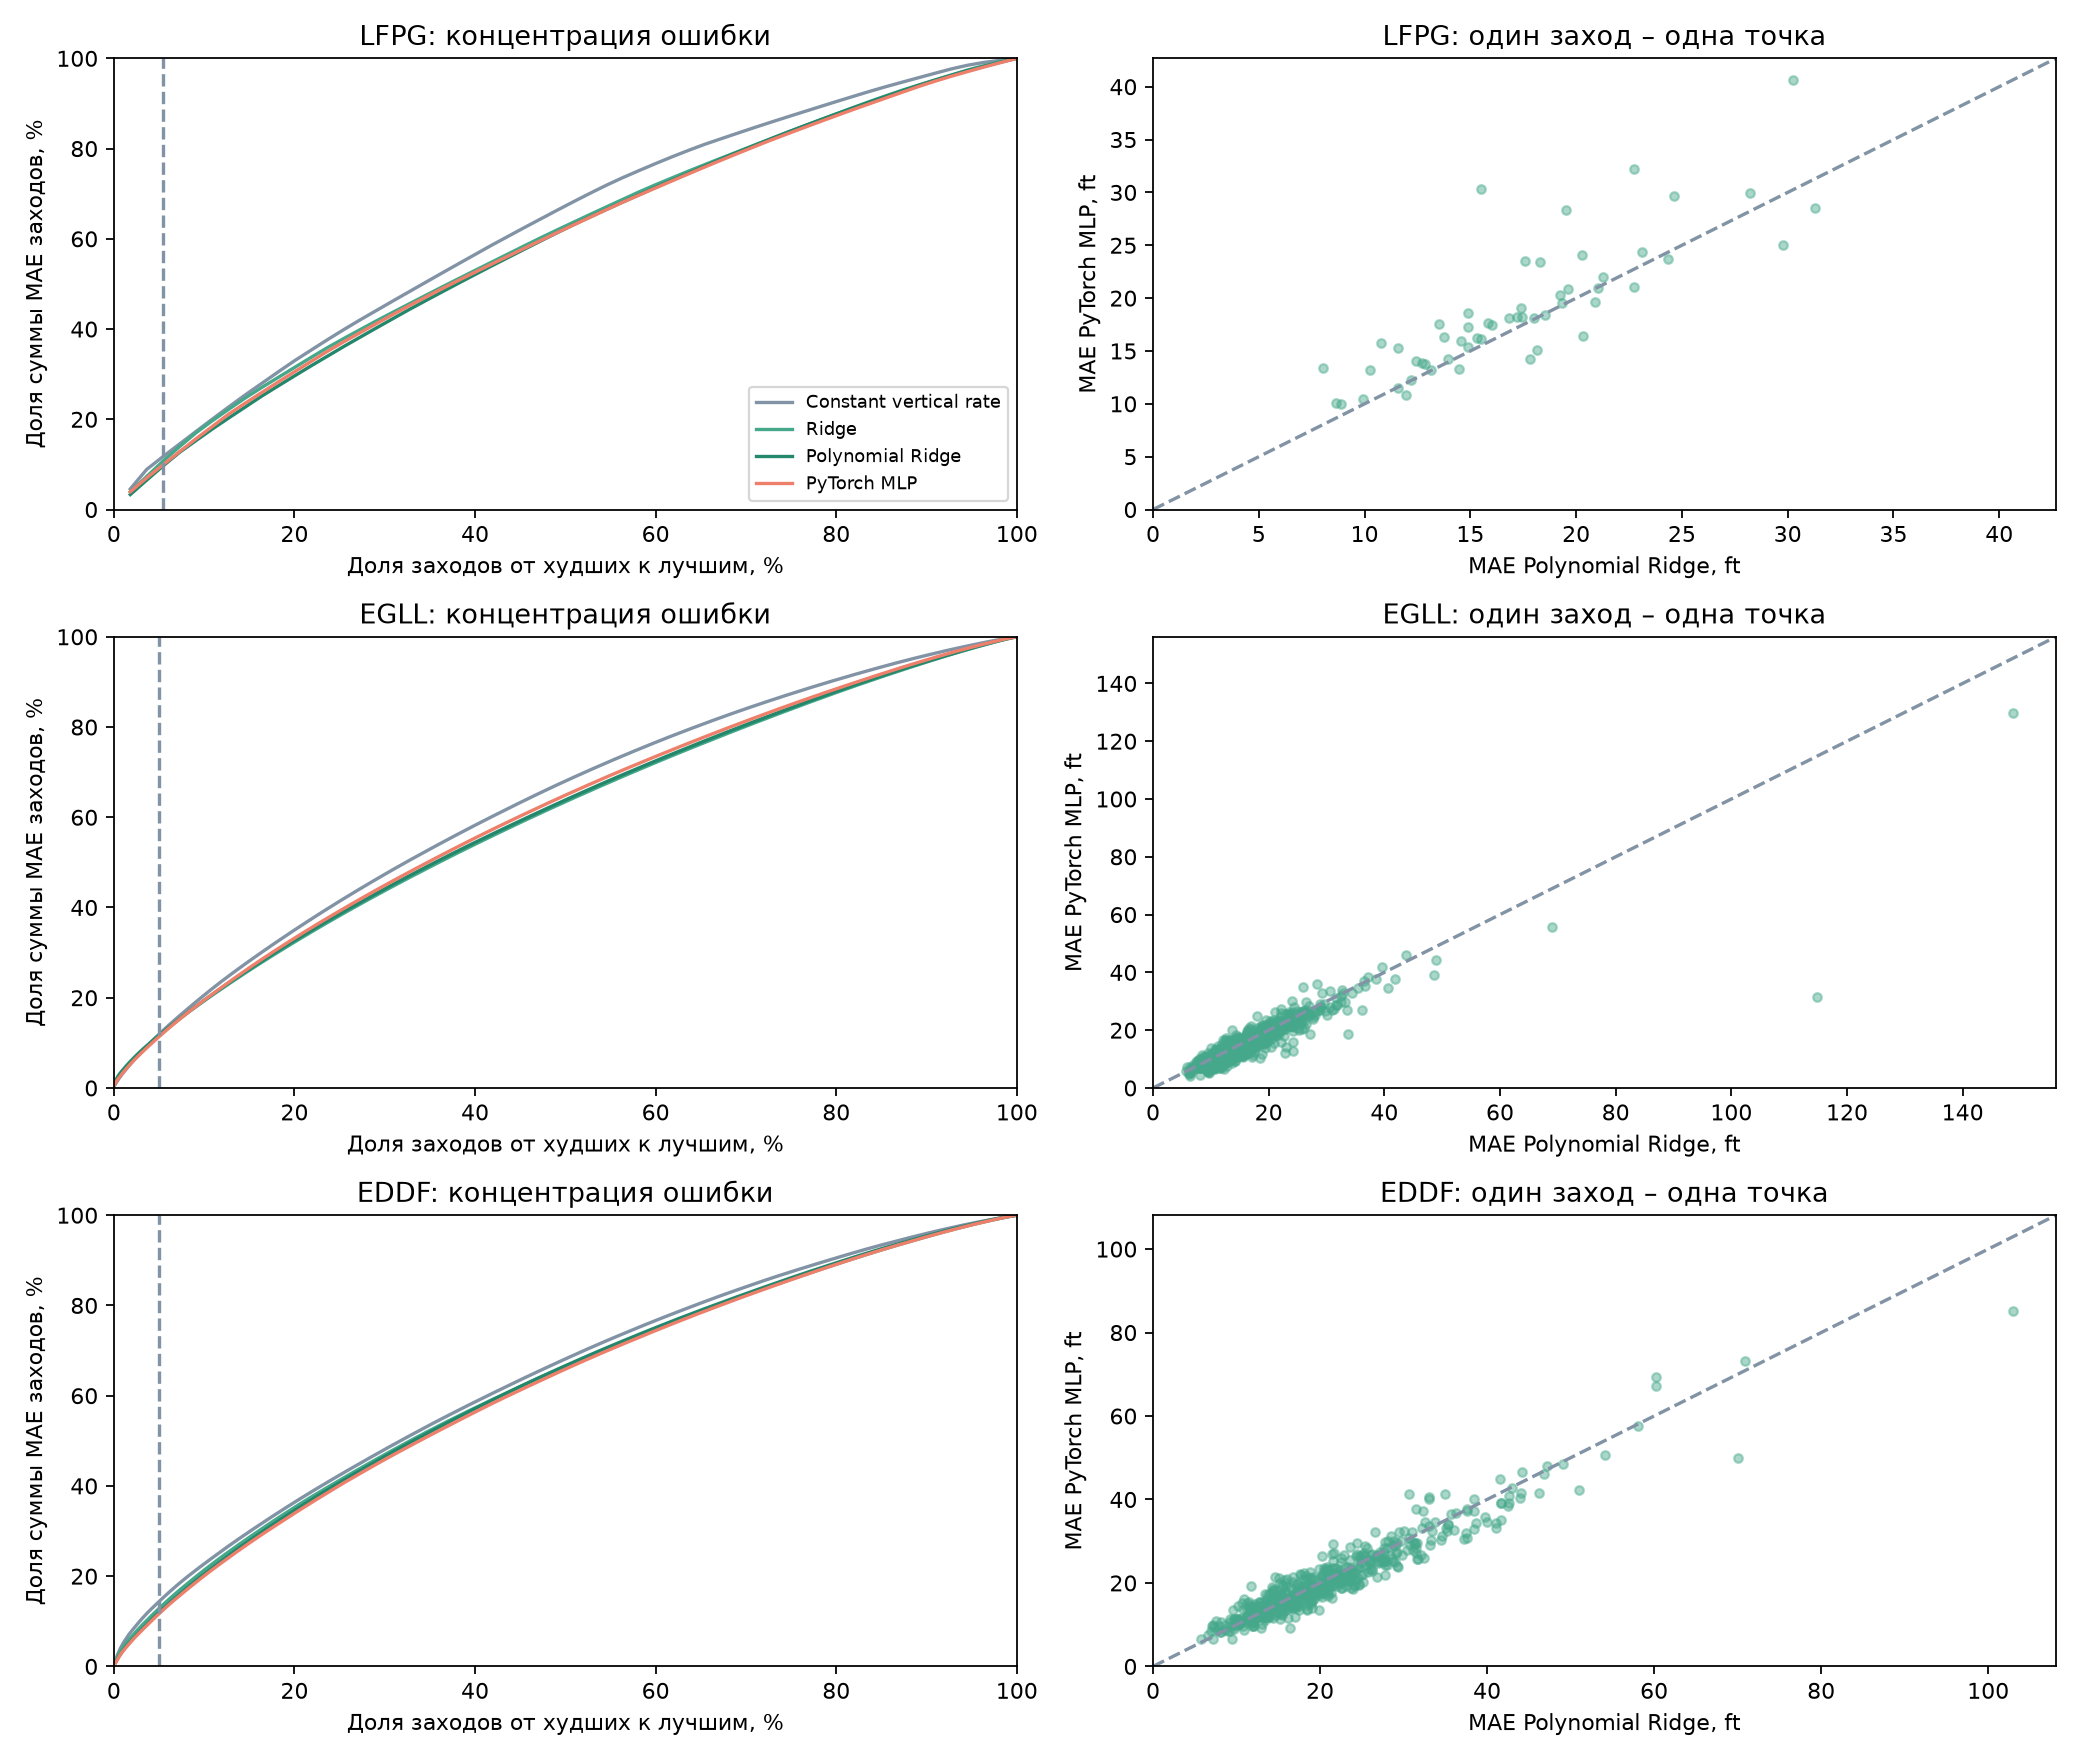

The data file committed next to this chart (first rows):
airport, model, events, macro_mae_ft, median_event_mae_ft, p90_event_mae_ft, p95_event_mae_ft, worst_events, worst_fraction, worst_share_of_sum_event_mae
LFPG, Constant vertical rate, 55, 49.35, 51.52, 74.14, 75.95, 3, 0.05455, 0.1175
LFPG, Ridge, 55, 20.03, 18.88, 29.03, 35.94, 3, 0.05455, 0.1074
LFPG, Polynomial Ridge, 55, 17.16, 16.83, 23.85, 28.7, 3, 0.05455, 0.09676
LFPG, PyTorch MLP, 55, 18.86, 17.67, 28.47, 30.04, 3, 0.05455, 0.09938
EGLL, Constant vertical rate, 1136, 55.95, 51.18, 91.4, 106.1, 57, 0.05018, 0.1195
EGLL, Ridge, 1136, 16.34, 14.75, 23.11, 27.15, 57, 0.05018, 0.1173
EGLL, Polynomial Ridge, 1136, 15.45, 14, 22.49, 25.88, 57, 0.05018, 0.1167
EGLL, PyTorch MLP, 1136, 14.52, 13.11, 21.77, 25.77, 57, 0.05018, 0.1139
EDDF, Constant vertical rate, 540, 72.6, 65.9, 108.6, 137.5, 27, 0.05, 0.1437
EDDF, Ridge, 540, 22.23, 19.4, 34.58, 42.31, 27, 0.05, 0.1284
EDDF, Polynomial Ridge, 540, 20.87, 18.73, 32.47, 38.76, 27, 0.05, 0.1196
EDDF, PyTorch MLP, 540, 20.56, 18.74, 32.16, 37.85, 27, 0.05, 0.1167
